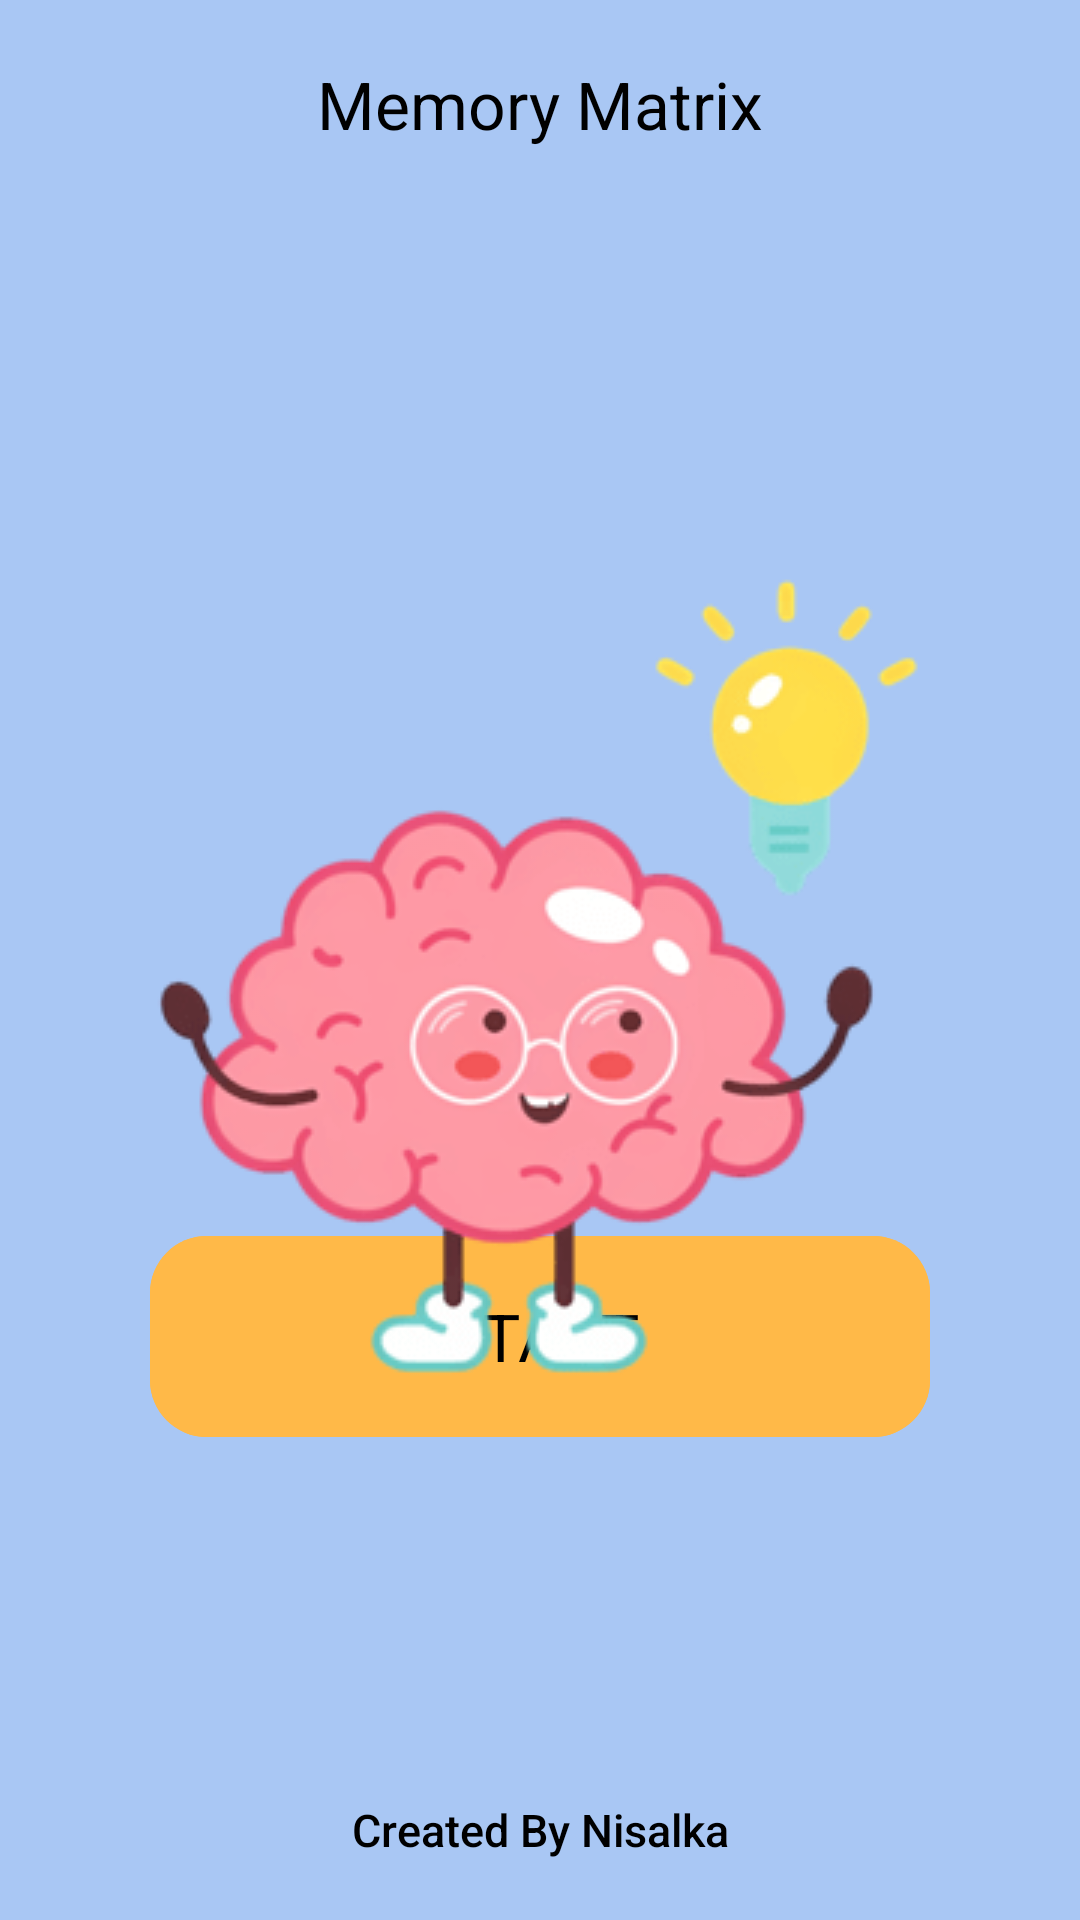

Android layout source for this screen:
<!-- AndroidManifest.xml: application theme Theme.Game -->
<!-- res/layout/activity_start.xml -->
<?xml version="1.0" encoding="utf-8"?>
<androidx.constraintlayout.widget.ConstraintLayout xmlns:android="http://schemas.android.com/apk/res/android"
    xmlns:app="http://schemas.android.com/apk/res-auto"
    xmlns:tools="http://schemas.android.com/tools"
    android:layout_width="match_parent"
    android:layout_height="match_parent"
    android:background="@color/background"
    tools:context=".StartActivity">

    <TextView
        android:id="@+id/tvAppName"
        android:layout_width="wrap_content"
        android:layout_height="wrap_content"
        android:layout_marginTop="20dp"
        android:fontFamily="sans-serif"
        android:text="@string/memory_matrix"
        android:textColor="@color/black"
        android:textSize="22sp"
        app:layout_constraintEnd_toEndOf="parent"
        app:layout_constraintStart_toStartOf="parent"
        app:layout_constraintTop_toTopOf="parent" />

    <TextView
        android:id="@+id/textView"
        android:layout_width="wrap_content"
        android:layout_height="wrap_content"
        android:text="@string/nisalka"
        app:layout_constraintBottom_toBottomOf="parent"
        app:layout_constraintStart_toStartOf="parent"
        app:layout_constraintEnd_toEndOf="parent"
        android:layout_marginBottom="20dp"
        android:textColor="@color/black"
        android:textSize="15sp"
        android:fontFamily="sans-serif-medium"/>

    <com.google.android.material.button.MaterialButton
        android:id="@+id/btnStart"
        android:layout_width="match_parent"
        android:layout_height="75dp"
        android:layout_marginHorizontal="50dp"
        android:backgroundTint="@color/btn_dyellow"
        android:fontFamily="sans-serif"
        android:text="@string/start"
        android:textColor="#000000"
        android:textSize="22sp"
        app:cornerRadius="19dp"
        app:layout_constraintBottom_toBottomOf="parent"
        app:layout_constraintEnd_toEndOf="parent"
        app:layout_constraintHorizontal_bias="0.574"
        app:layout_constraintStart_toStartOf="parent"
        app:layout_constraintTop_toTopOf="parent"
        app:layout_constraintVertical_bias="0.722" />

    <ImageView
        android:id="@+id/imageView"
        android:layout_width="wrap_content"
        android:layout_height="wrap_content"
        android:layout_marginTop="120dp"
        app:layout_constraintEnd_toEndOf="parent"
        app:layout_constraintHorizontal_bias="0.494"
        app:layout_constraintStart_toStartOf="parent"
        app:layout_constraintTop_toBottomOf="@+id/tvAppName"
        app:srcCompat="@drawable/brain_cartoon" />

</androidx.constraintlayout.widget.ConstraintLayout>
<!-- resources referenced by this layout -->
<resources>
  <color name="background">#A9C7F4</color>
  <color name="black">#FF000000</color>
  <color name="btn_dyellow">#FFB948</color>
  <!-- drawable brain_cartoon: png bitmap (drawable, 16229 bytes) -->
  <string name="memory_matrix">Memory Matrix</string>
  <string name="nisalka">Created By Nisalka</string>
  <string name="start">START</string>
  <style name="Theme.Game" parent="Base.Theme.Game" />
  <style name="Base.Theme.Game" parent="Theme.Material3.DayNight.NoActionBar">
  
          
      </style>
</resources>
